Labelled photos from "bccd_wbc_seg", an image-classification folder in ParthaPratimBanik/An-Automatic-Nucleus-Segmentation-and-CNN-Model-based-Classification-Method-of-White-Blood-Cell. The possible labels are: eosinophil, lymphocyte, monocyte, neutrophil.

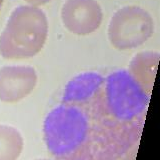
Label: eosinophil

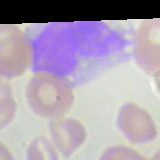
Label: monocyte

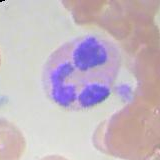
Label: neutrophil

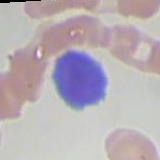
Label: lymphocyte

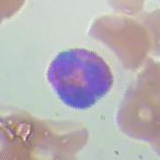
Label: eosinophil

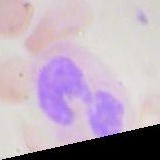
Label: neutrophil
